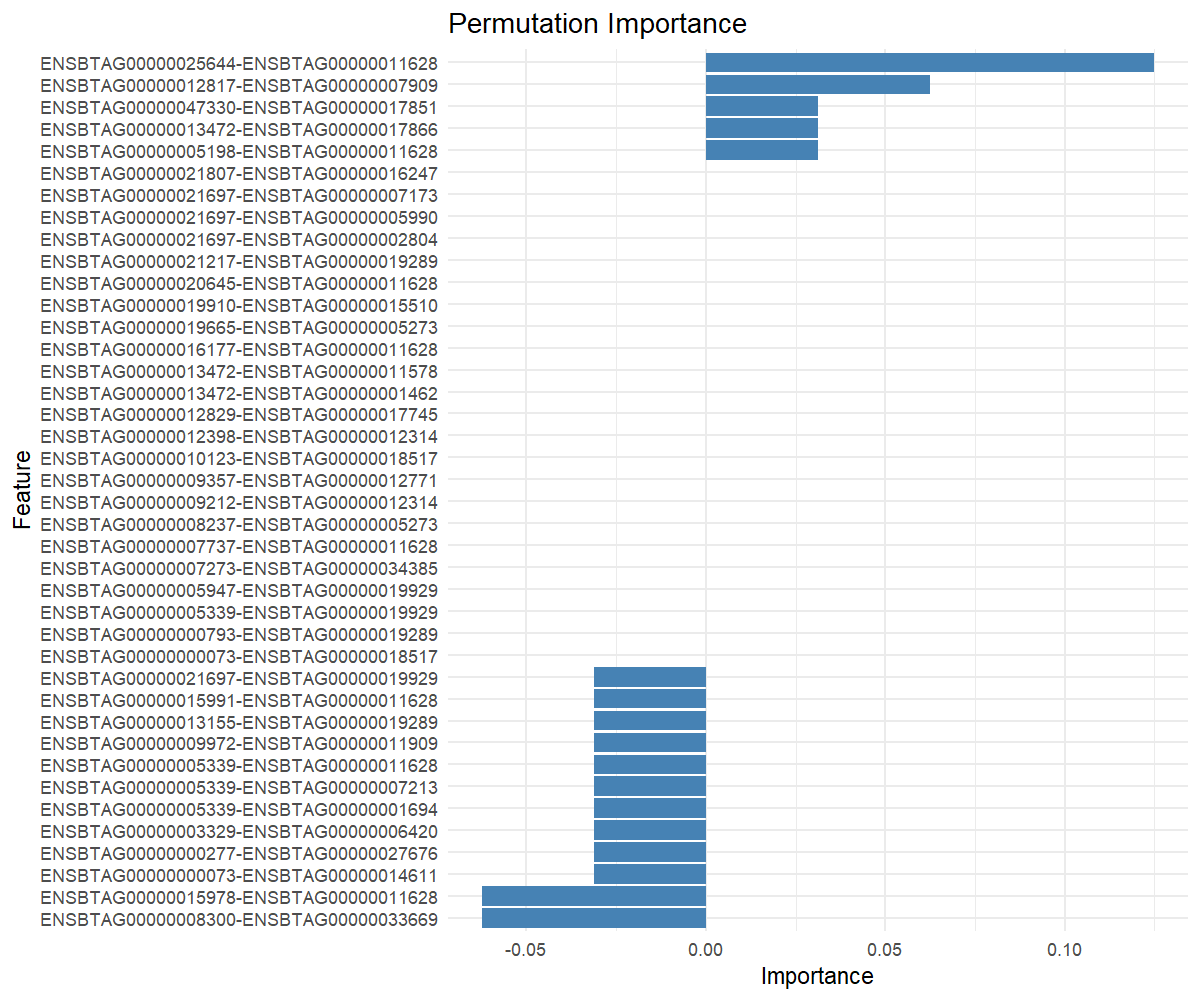

Values plotted in this chart, from the file beside it:
feature, importance
ENSBTAG00000025644-ENSBTAG00000011628, 0.125
ENSBTAG00000012817-ENSBTAG00000007909, 0.0625
ENSBTAG00000013472-ENSBTAG00000017866, 0.03125
ENSBTAG00000047330-ENSBTAG00000017851, 0.03125
ENSBTAG00000005198-ENSBTAG00000011628, 0.03125
ENSBTAG00000021697-ENSBTAG00000002804, 0
ENSBTAG00000021697-ENSBTAG00000005990, 0
ENSBTAG00000020645-ENSBTAG00000011628, 0
ENSBTAG00000012829-ENSBTAG00000017745, 0
ENSBTAG00000019665-ENSBTAG00000005273, 0
ENSBTAG00000021697-ENSBTAG00000007173, 0
ENSBTAG00000009357-ENSBTAG00000012771, 0
ENSBTAG00000019910-ENSBTAG00000015510, 0
ENSBTAG00000016177-ENSBTAG00000011628, 0
ENSBTAG00000021807-ENSBTAG00000016247, 0
ENSBTAG00000010123-ENSBTAG00000018517, 0
ENSBTAG00000013472-ENSBTAG00000001462, 0
ENSBTAG00000005947-ENSBTAG00000019929, 0
ENSBTAG00000009212-ENSBTAG00000012314, 0
ENSBTAG00000007737-ENSBTAG00000011628, 0
ENSBTAG00000021217-ENSBTAG00000019289, 0
ENSBTAG00000013472-ENSBTAG00000011578, 0
ENSBTAG00000000793-ENSBTAG00000019289, 0
ENSBTAG00000007273-ENSBTAG00000034385, 0
ENSBTAG00000000073-ENSBTAG00000018517, 0
ENSBTAG00000005339-ENSBTAG00000019929, 0
ENSBTAG00000008237-ENSBTAG00000005273, 0
ENSBTAG00000012398-ENSBTAG00000012314, 0
ENSBTAG00000000073-ENSBTAG00000014611, -0.03125
ENSBTAG00000009972-ENSBTAG00000011909, -0.03125
ENSBTAG00000005339-ENSBTAG00000011628, -0.03125
ENSBTAG00000021697-ENSBTAG00000019929, -0.03125
ENSBTAG00000003329-ENSBTAG00000006420, -0.03125
ENSBTAG00000015991-ENSBTAG00000011628, -0.03125
ENSBTAG00000000277-ENSBTAG00000027676, -0.03125
ENSBTAG00000005339-ENSBTAG00000001694, -0.03125
ENSBTAG00000005339-ENSBTAG00000007213, -0.03125
ENSBTAG00000013155-ENSBTAG00000019289, -0.03125
ENSBTAG00000015978-ENSBTAG00000011628, -0.0625
ENSBTAG00000008300-ENSBTAG00000033669, -0.0625
